Run: headless pygame with SDL's dummy video driver; simulated clock (each Clock.tick advances the game by its frame time, no real sleeping); random seed 0; keys injected as events and as key.get_pressed() state; mouse plan: one left click at the window centre at the start of phase 2, then a move to the lower-right quarter at the start of phase 3.
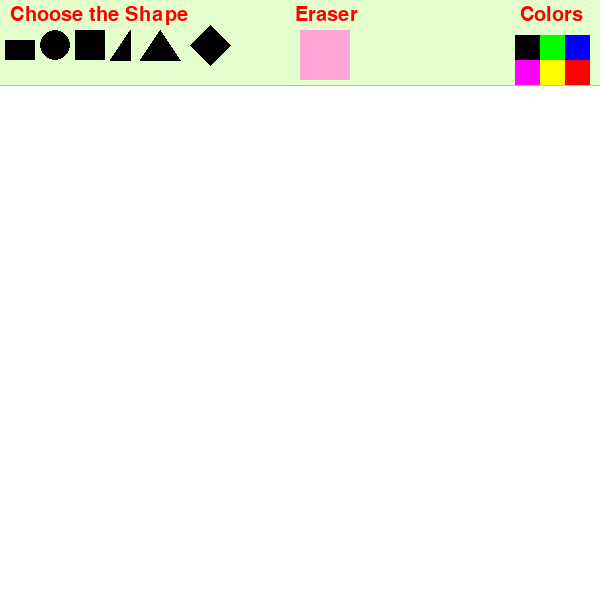
Frame 1 of 4 · flips 1–60 · no input
Frame 2 of 4 · flips 61–180 · clicked the window centre · tapped SPACE, RETURN · held RIGHT (→), D · screen unchanged from frame 1, image omitted
Frame 3 of 4 · flips 181–300 · moved the mouse to the lower-right quarter · held DOWN (↓), S · screen unchanged from frame 2, image omitted
Frame 4 of 4 · flips 301–420 · held LEFT (←), A, UP (↑), W · screen unchanged from frame 3, image omitted

The pygame program that drew these frames:

import pygame as pg
import math
pg.init()

screen = pg.display.set_mode((600, 600))
screen.fill((255, 255, 255))  # Set background color to white
baselayer = pg.Surface((600, 600))

clock = pg.time.Clock()
fps = 60

prevx = -1 
prevy = -1

currx = -1
curry = -1

LMBPressed = False

text_font = pg.font.SysFont(None, 30)

activecolor = (255, 255, 255)
activeshape = None


BLUE = (0, 0, 255)
RED = (255, 0, 0)
GREEN = (0, 255, 0)
YELLOW = (255, 255, 0)
BLACK = (0, 0, 0)
PURPLE = (255, 0, 255)


def draw_text(text, font, text_col, x, y):
    img = font.render(text, True, text_col)
    screen.blit(img, (x, y))

def calc_rect(x1, x2, y1, y2):
    return pg.Rect((min(x1, x2), min(y1, y2)), (abs(x1 - x2), abs(y1 - y2)))

def calc_circle(x1, x2, y1, y2):
    # Calculate the center and radius of the circle
    center_x = (x1 + x2) // 2
    center_y = (y1 + y2) // 2
    radius = math.ceil(math.sqrt((x2 - x1)**2 + (y2 - y1)**2) / 2)
    
    return (center_x, center_y), radius

def calc_square(x1, x2, y1, y2):
    # Calculate the top-left corner and size of the square
    left = min(x1, x2)
    top = min(y1, y2)
    size = min(abs(x1 - x2), abs(y1 - y2))
    
    return pg.Rect((left, top), (size, size))

def calc_right_triangle(x1, x2, y1, y2):
    # Calculate the vertices of the right triangle
    vertices = [(x1, y1), (x2, y2), (x1, y2)]
    
    return vertices

def calc_equilateral_triangle(x1, x2, y1, y2):
    # Calculate the center of the base
    base_center_x = (x1 + x2) // 2
    base_center_y = y2
    
    # Calculate the height of the triangle
    height = math.sqrt(3) / 2 * (x2 - x1)
    
    # Calculate the vertices of the equilateral triangle
    vertices = [(x1, y2), (x2, y2), (base_center_x, base_center_y - height)]
    
    return vertices

def calc_rhombus(x1, x2, y1, y2):
    # Calculate the center of the rhombus
    center_x = (x1 + x2) // 2
    center_y = (y1 + y2) // 2
    
    # Calculate the vertices of the rhombus
    vertices = [(center_x, y1), (x2, center_y), (center_x, y2), (x1, center_y)]
    
    return vertices


def draw_header():
    global eraser, blue, red, green, yellow, black, purple
    rect = pg.draw.rect(screen, (229,255,204), [0, 0, 600, 86]) 
    circle = pg.draw.line(screen, 'gray', [0, 85], [600, 85]) 
    
    blue = pg.draw.rect(screen, (0, 0, 255), [600 - 35, 35, 25, 25])
    red = pg.draw.rect(screen, (255, 0, 0), [600 - 35, 60, 25, 25])
    green = pg.draw.rect(screen, (0, 255, 0), [600 - 60, 35, 25, 25])
    yellow = pg.draw.rect(screen, (255, 255, 0), [600 - 60, 60, 25, 25])
    black = pg.draw.rect(screen, (0, 0, 0), [600 - 85, 35, 25, 25])
    purple = pg.draw.rect(screen, (255, 0, 255), [600 - 85, 60, 25, 25])
    eraser = pg.draw.rect(screen, (253, 166, 215), [300, 30, 50, 50])

def draw():
    global activecolor, activeshape, mouse, prevx, prevy, currx, curry, LMBPressed
    if mouse[1] > 100:
        if activeshape == 'rectangle':
            if LMBPressed:
                if activecolor == (255, 255, 255):  # Check if eraser is active
                    pg.draw.rect(screen, (0, 0, 0), calc_rect(prevx, currx, prevy, curry))
                else:
                    screen.blit(baselayer, (0, 0))
                    pg.draw.rect(screen, activecolor, calc_rect(prevx, currx, prevy, curry), 2)
                    
        if activeshape == 'circle':
            if LMBPressed:
                center, radius = calc_circle(prevx, currx, prevy, curry)
                if activecolor == (255, 255, 255):  # Check if eraser is active
                    pg.draw.circle(screen, (0, 0, 0), center, radius)
                else:
                    screen.blit(baselayer, (0, 0))
                    pg.draw.circle(screen, activecolor, center, radius, 2)
        
        if activeshape == 'square':
            if LMBPressed:
                if activecolor == (255, 255, 255):  # Check if eraser is active
                    pg.draw.rect(screen, (0, 0, 0), calc_square(prevx, currx, prevy, curry))
                else:
                    screen.blit(baselayer, (0, 0))
                    pg.draw.rect(screen, activecolor, calc_square(prevx, currx, prevy, curry), 2)
        
        if activeshape == 'right_triangle':
            if LMBPressed:
                if activecolor == (255, 255, 255):  # Check if eraser is active
                    pg.draw.polygon(screen, (0, 0, 0), calc_right_triangle(prevx, currx, prevy, curry))
                else:
                    screen.blit(baselayer, (0, 0))
                    pg.draw.polygon(screen, activecolor, calc_right_triangle(prevx, currx, prevy, curry), 2)

        if activeshape == 'equilateral_triangle':
            if LMBPressed:
                if activecolor == (255, 255, 255):  # Check if eraser is active
                    pg.draw.polygon(screen, (0, 0, 0), calc_equilateral_triangle(prevx, currx, prevy, curry))
                else:
                    screen.blit(baselayer, (0, 0))
                    pg.draw.polygon(screen, activecolor, calc_equilateral_triangle(prevx, currx, prevy, curry), 2)

        if activeshape == 'rhombus':
            if LMBPressed:
                if activecolor == (255, 255, 255):  # Check if eraser is active
                    pg.draw.polygon(screen, (0, 0, 0), calc_rhombus(prevx, currx, prevy, curry))
                else:
                    screen.blit(baselayer, (0, 0))
                    pg.draw.polygon(screen, activecolor, calc_rhombus(prevx, currx, prevy, curry), 2)

while True:
    
    mouse = pg.mouse.get_pos()
    draw()
    click = pg.mouse.get_pressed()[0] # Get Mouse Button Pressed

    for event in pg.event.get():
        if event.type == pg.QUIT:
            exit()

        if event.type == pg.MOUSEBUTTONDOWN and event.button == 1:
            LMBPressed = True
            prevx = event.pos[0]
            prevy = event.pos[1]
            currx = event.pos[0]
            curry = event.pos[1]

            if rectangle.collidepoint(mouse):
                activeshape = 'rectangle'

            if circle.collidepoint(mouse):
                activeshape = 'circle'

            if square.collidepoint(mouse):
                activeshape = 'square'
            
            if right_triangle.collidepoint(mouse):
                activeshape = 'right_triangle'
            
            if equilateral_triangle.collidepoint(mouse):
                activeshape = 'equilateral_triangle'
            
            if rhombus.collidepoint(mouse):
                activeshape = 'rhombus'


            if eraser.collidepoint(mouse):  # Check if eraser is clicked
                screen.fill((255, 255, 255))
            
            if blue.collidepoint(mouse):
                activecolor = BLUE
            elif red.collidepoint(mouse):
                activecolor = RED
            elif green.collidepoint(mouse):
                activecolor = GREEN
            elif black.collidepoint(mouse):
                activecolor = BLACK
            elif purple.collidepoint(mouse):
                activecolor = PURPLE
            elif yellow.collidepoint(mouse):
                activecolor = YELLOW

        if event.type == pg.MOUSEMOTION:
            if LMBPressed:
                currx = event.pos[0]
                curry = event.pos[1]

        if event.type == pg.MOUSEBUTTONUP and event.button == 1:
            LMBPressed = False
            baselayer.blit(screen, (0, 0))
            if activecolor == (255, 255, 255):
                activecolor = (0, 0, 0)
    draw_header()
    draw_text("Choose the Shape", text_font, (255, 0, 0), 10, 5)
    draw_text("Eraser", text_font, (255, 0, 0), 295, 5)
    draw_text("Colors", text_font, (255, 0, 0), 520, 5)
    
    rectangle = pg.draw.rect(screen, BLACK, [5, 40, 30, 20])
    circle = pg.draw.circle(screen, BLACK, [55, 45], 15)
    square = pg.draw.rect(screen, BLACK, [75, 30, 30, 30])
    right_triangle = pg.draw.polygon(screen, BLACK,[[130,30], [110, 60], [130, 60]])
    equilateral_triangle = pg.draw.polygon(screen, BLACK, [[160, 30], [140, 60], [180,60]])
    rhombus = pg.draw.polygon(screen, BLACK, [[210, 25], [230, 45], [210, 65], [190, 45]])
    pg.display.flip()
    clock.tick(fps)
